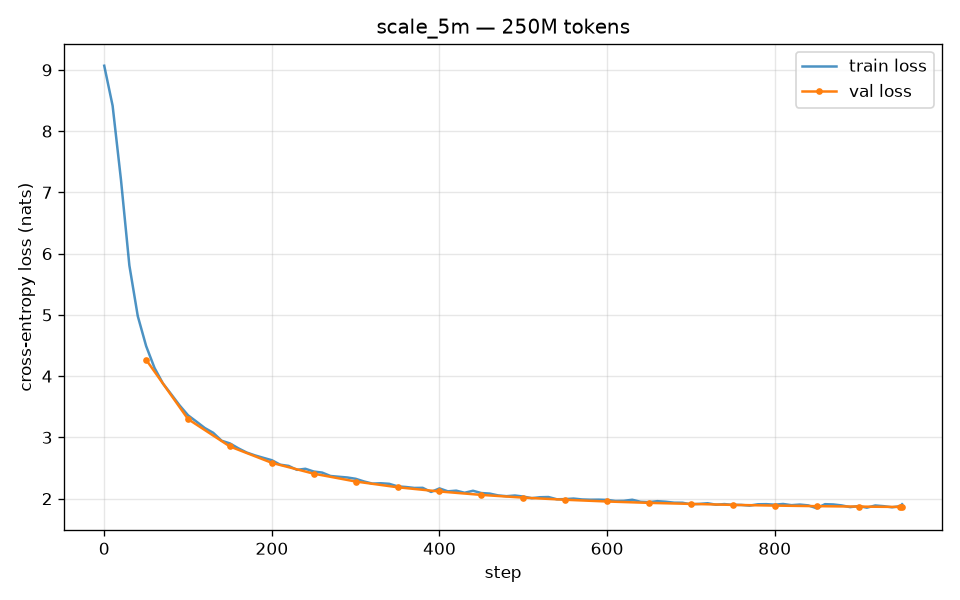

Data behind this chart, as committed beside it:
step, tokens, lr, train_loss, val_loss, tok_per_sec, cuda_mem_gb, elapsed_sec
0, 262144, 3.16e-05, 9.068, , 118504, 2.93, 2
10, 2883584, 3.47e-04, 8.416, , 180692, 2.98, 17
20, 5505024, 6.00e-04, 7.203, , 159427, 2.98, 33
30, 8126464, 6.00e-04, 5.807, , 140629, 2.98, 52
40, 10747904, 5.99e-04, 4.982, , 142471, 2.98, 70
50, 13369344, 5.99e-04, 4.492, 4.268, 138282, 2.98, 89
60, 15990784, 5.97e-04, 4.134, , 114680, 2.98, 112
70, 18612224, 5.96e-04, 3.882, , 120422, 2.98, 134
80, 21233664, 5.94e-04, 3.703, , 119920, 2.98, 156
90, 23855104, 5.92e-04, 3.522, , 117571, 2.98, 178
100, 26476544, 5.90e-04, 3.361, 3.299, 114835, 2.98, 201
110, 29097984, 5.87e-04, 3.259, , 106083, 2.98, 225
120, 31719424, 5.85e-04, 3.153, , 115766, 2.98, 248
130, 34340864, 5.81e-04, 3.076, , 115378, 2.98, 271
140, 36962304, 5.78e-04, 2.947, , 110371, 2.98, 295
150, 39583744, 5.74e-04, 2.902, 2.852, 115528, 2.98, 317
160, 42205184, 5.70e-04, 2.822, , 107226, 2.98, 342
170, 44826624, 5.66e-04, 2.753, , 117427, 2.98, 364
180, 47448064, 5.61e-04, 2.706, , 112132, 2.98, 387
190, 50069504, 5.57e-04, 2.666, , 113201, 2.98, 411
200, 52690944, 5.51e-04, 2.628, 2.585, 109706, 2.98, 435
210, 55312384, 5.46e-04, 2.554, , 101077, 2.98, 460
220, 57933824, 5.41e-04, 2.535, , 108848, 2.98, 485
230, 60555264, 5.35e-04, 2.47, , 109201, 2.98, 509
240, 63176704, 5.29e-04, 2.488, , 108021, 2.98, 533
250, 65798144, 5.23e-04, 2.443, 2.408, 108254, 2.98, 557
260, 68419584, 5.16e-04, 2.426, , 100330, 2.98, 583
270, 71041024, 5.09e-04, 2.37, , 106943, 2.98, 608
280, 73662464, 5.02e-04, 2.358, , 107823, 2.98, 632
290, 76283904, 4.95e-04, 2.346, , 105695, 2.98, 657
300, 78905344, 4.88e-04, 2.325, 2.28, 111752, 2.98, 680
310, 81526784, 4.81e-04, 2.281, , 100372, 2.98, 706
320, 84148224, 4.73e-04, 2.246, , 107521, 2.98, 731
330, 86769664, 4.65e-04, 2.252, , 107818, 2.98, 755
340, 89391104, 4.57e-04, 2.243, , 107864, 2.98, 779
350, 92012544, 4.49e-04, 2.201, 2.186, 107386, 2.98, 804
360, 94633984, 4.41e-04, 2.191, , 99521, 2.98, 830
370, 97255424, 4.33e-04, 2.175, , 108995, 2.98, 854
380, 99876864, 4.24e-04, 2.177, , 104090, 2.98, 879
390, 102498304, 4.16e-04, 2.11, , 102804, 2.98, 905
400, 105119744, 4.07e-04, 2.168, 2.118, 104605, 2.98, 930
410, 107741184, 3.98e-04, 2.12, , 98714, 2.98, 956
420, 110362624, 3.89e-04, 2.131, , 106415, 2.98, 981
430, 112984064, 3.81e-04, 2.096, , 105071, 2.98, 1006
440, 115605504, 3.72e-04, 2.129, , 93990, 2.98, 1034
450, 118226944, 3.63e-04, 2.092, 2.062, 97509, 2.98, 1061
460, 120848384, 3.54e-04, 2.083, , 96942, 2.98, 1088
470, 123469824, 3.45e-04, 2.053, , 100876, 2.98, 1114
480, 126091264, 3.35e-04, 2.041, , 99927, 2.98, 1140
490, 128712704, 3.26e-04, 2.052, , 102866, 2.98, 1166
500, 131334144, 3.17e-04, 2.035, 2.017, 106361, 2.98, 1190
510, 133955584, 3.08e-04, 2.008, , 99960, 2.98, 1216
520, 136577024, 2.99e-04, 2.023, , 102393, 2.98, 1242
530, 139198464, 2.90e-04, 2.027, , 100492, 2.98, 1268
540, 141819904, 2.81e-04, 1.99, , 98503, 2.98, 1295
550, 144441344, 2.72e-04, 1.993, 1.982, 103866, 2.98, 1320
560, 147062784, 2.63e-04, 2.002, , 98848, 2.98, 1346
570, 149684224, 2.55e-04, 1.987, , 103879, 2.98, 1372
580, 152305664, 2.46e-04, 1.983, , 102297, 2.98, 1397
590, 154927104, 2.37e-04, 1.984, , 103280, 2.98, 1423
... 37 more rows
